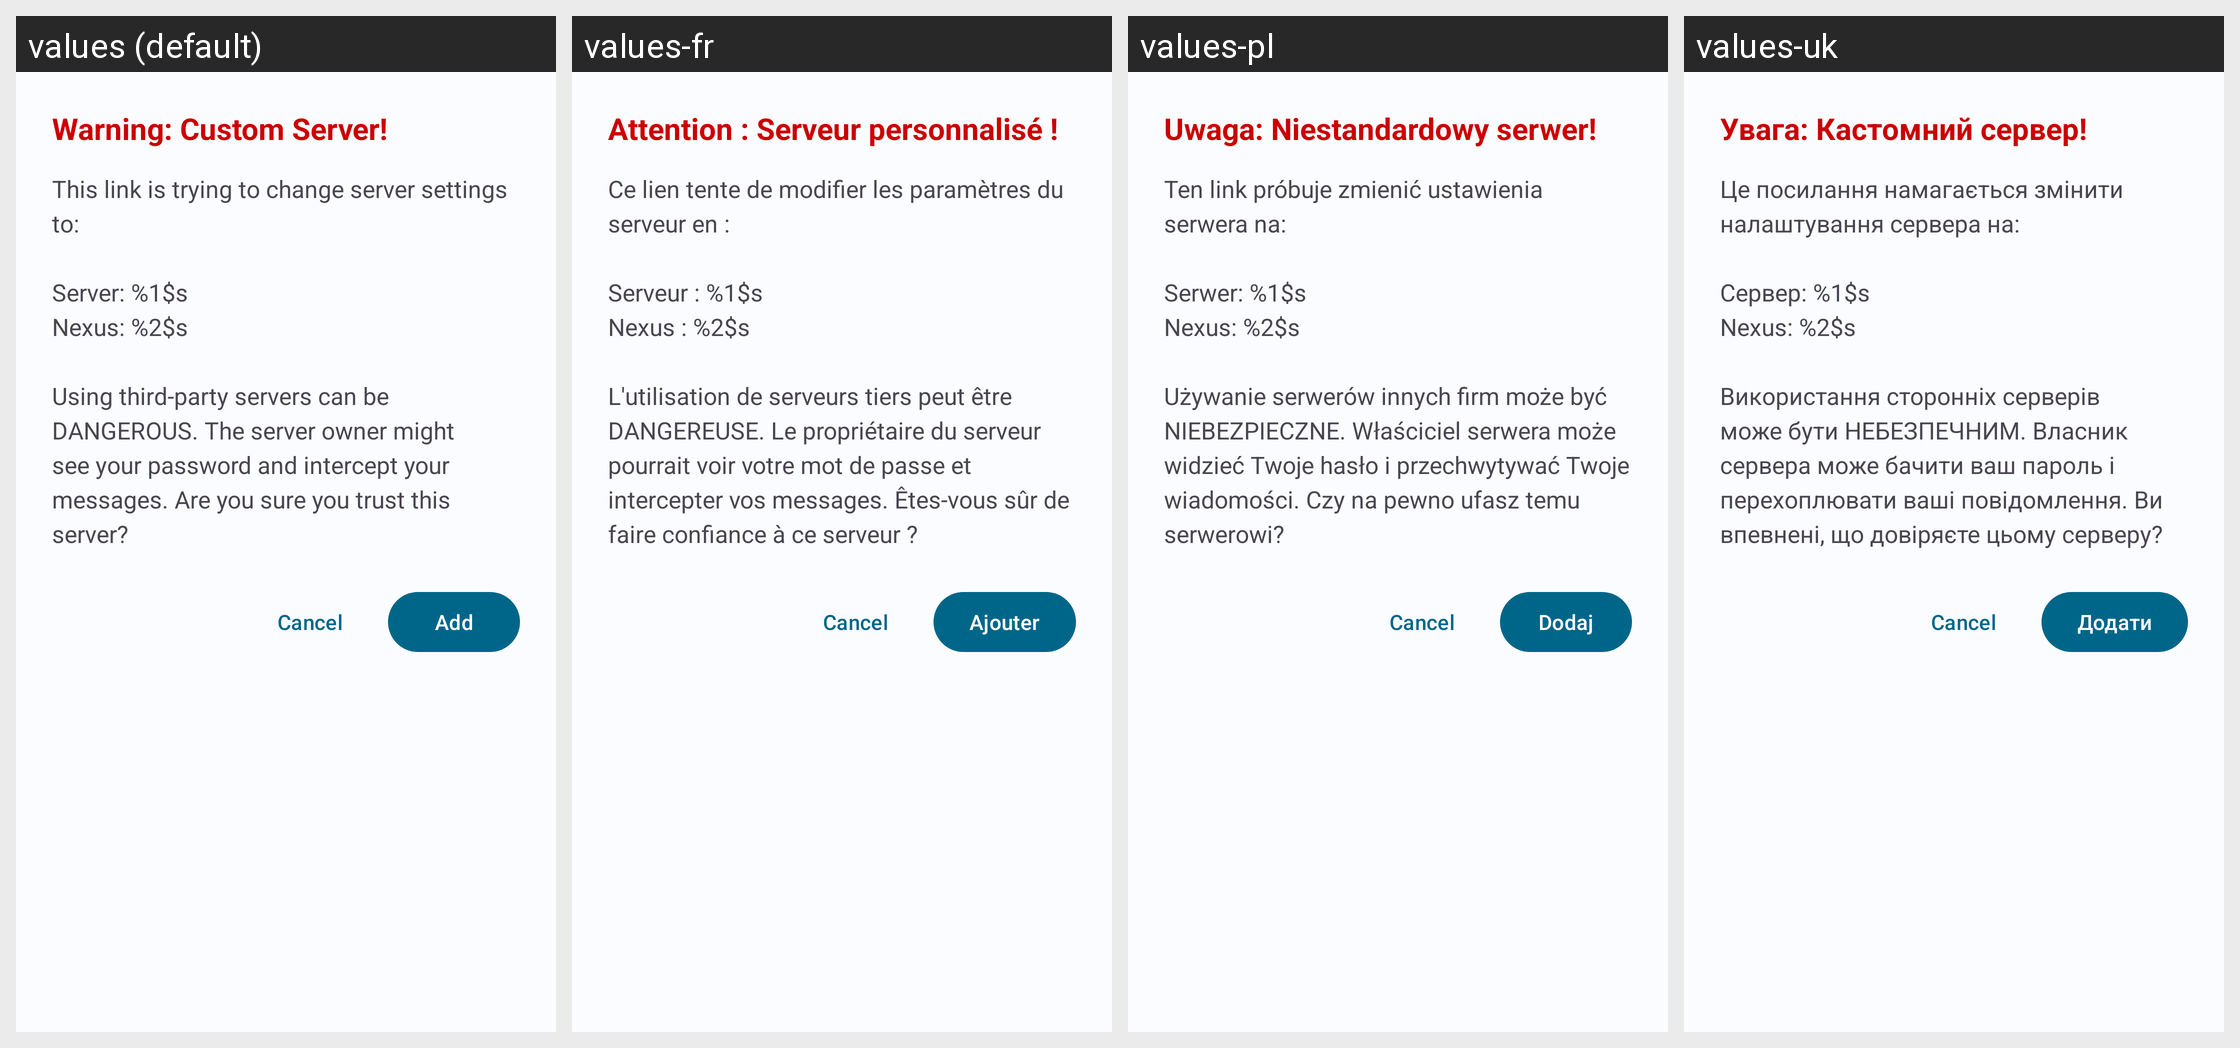

For this localized Android screen grid, give each drawn string resource with its value in every locale shown.
Android screen res/layout/dialog_deep_link_warning.xml rendered under 4 locales, left to right: values (default), values-fr, values-pl, values-uk. Device: Nexus 5 (rendered at 1080×1920; each locale shown at half size, 540×960, under a caption strip naming it); theme Theme.Tengerium.
Other locales in the repository, not shown: values-be, values-kk, values-ru, values-zh.
Strings drawn on this screen, with the default value and each locale's value (text and hints the layout hard-codes, and strings that could not be matched under every locale, appear in the picture but are not listed):

deep_link_warning_title
  values: Warning: Custom Server!
  values-fr: Attention : Serveur personnalisé !
  values-pl: Uwaga: Niestandardowy serwer!
  values-uk: Увага: Кастомний сервер!

deep_link_warning_message
  values: This link is trying to change server settings to:
      
      Server: %1$s
      Nexus: %2$s
      
      Using third-party servers can be DANGEROUS. The server owner might see your password and intercept your messages. Are you sure you trust this server?
  values-fr: Ce lien tente de modifier les paramètres du serveur en :
      
      Serveur : %1$s
      Nexus : %2$s
      
      L'utilisation de serveurs tiers peut être DANGEREUSE. Le propriétaire du serveur pourrait voir votre mot de passe et intercepter vos messages. Êtes-vous sûr de faire confiance à ce serveur ?
  values-pl: Ten link próbuje zmienić ustawienia serwera na:
      
      Serwer: %1$s
      Nexus: %2$s
      
      Używanie serwerów innych firm może być NIEBEZPIECZNE. Właściciel serwera może widzieć Twoje hasło i przechwytywać Twoje wiadomości. Czy na pewno ufasz temu serwerowi?
  values-uk: Це посилання намагається змінити налаштування сервера на:
      
      Сервер: %1$s
      Nexus: %2$s
      
      Використання сторонніх серверів може бути НЕБЕЗПЕЧНИМ. Власник сервера може бачити ваш пароль і перехоплювати ваші повідомлення. Ви впевнені, що довіряєте цьому серверу?

add
  values: Add
  values-fr: Ajouter
  values-pl: Dodaj
  values-uk: Додати
